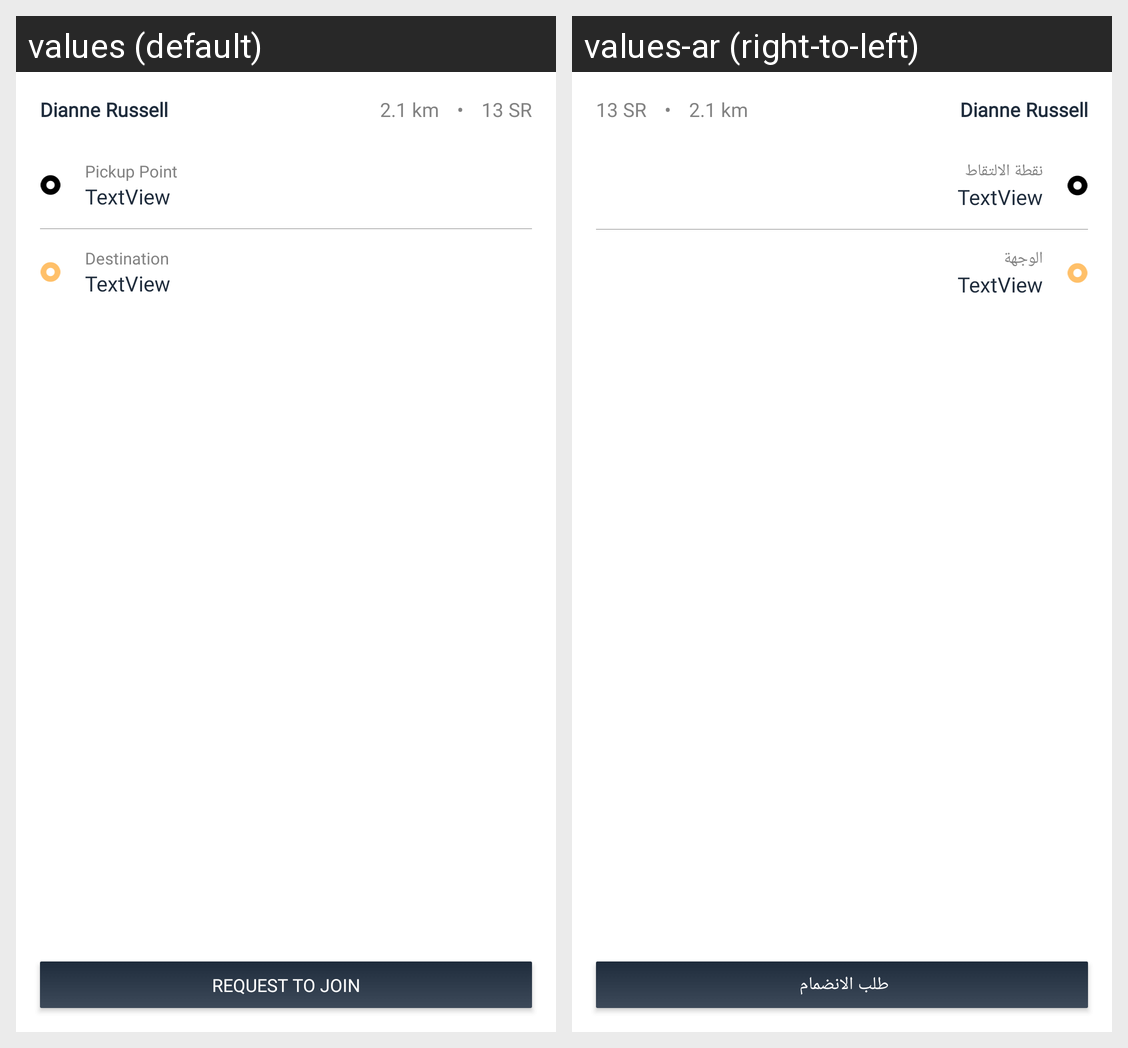

Translations of the strings shown on this Android screen, per locale in the grid:
Android screen res/layout/nearby_rides_row.xml rendered under 2 locales, left to right: values (default), values-ar (right-to-left). Device: Nexus 5 (rendered at 1080×1920; each locale shown at half size, 540×960, under a caption strip naming it); theme Theme.Traill.
Strings drawn on this screen, with the default value and each locale's value (text and hints the layout hard-codes, and strings that could not be matched under every locale, appear in the picture but are not listed):

pickup_point
  values: Pickup Point
  values-ar: نقطة الالتقاط 

destination
  values: Destination
  values-ar: الوجهة

request_to_join
  values: Request to join
  values-ar: طلب الانضمام
